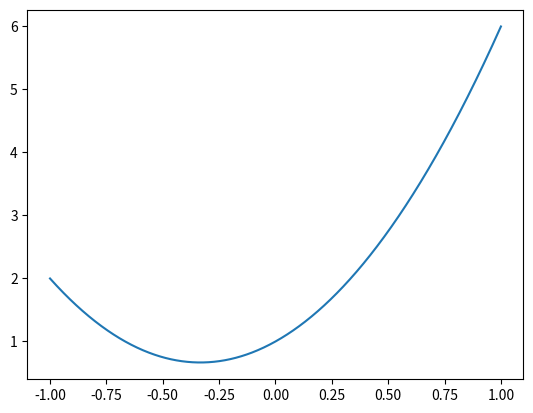

The matplotlib source for this figure:
import math

import matplotlib.pyplot as plt

# def poly_add(poly1, poly2):
#     """returns the sum of two polynomials"""
#     if len(poly1) < len(poly2):
#         poly1, poly2 = poly2, poly1
#     poly3 = poly1.copy()
#     for i in range(len(poly2)):
#         poly3[i] += poly2[i]
#     return poly3

# def poly_sub(poly1, poly2):
#     """returns the difference of two polynomials"""
#     if len(poly1) < len(poly2):
#         poly1, poly2 = poly2, poly1
#     poly3 = poly1.copy()
#     for i in range(len(poly2)):
#         poly3[i] -= poly2[i]
#     return poly3

# def poly_mult(poly1, poly2):
#     """returns the product of two polynomials"""
#     poly3 = [0]*(len(poly1) + len(poly2) - 1)
#     for i in range(len(poly1)):
#         for j in range(len(poly2)):
#             poly3[i + j] += poly1[i]*poly2[j]
#     return poly3

# def poly_div(poly1, poly2):
#     """returns the quotient of two polynomials"""
#     poly3 = poly1.copy()
#     poly4 = [0]*(len(poly1) - len(poly2) + 1)
#     for i in range(len(poly1) - len(poly2) + 1):
#         poly4[i] = poly3[0]/poly2[0]
#         for j in range(len(poly2)):
#             poly3[i + j] -= poly4[i]*poly2[j]
#         poly3.pop(0)
#     return poly4

# def poly_rem(poly1, poly2):
#     """returns the remainder of two polynomials"""
#     poly3 = poly1.copy()
#     poly4 = [0]*(len(poly1) - len(poly2) + 1)
#     for i in range(len(poly1) - len(poly2) + 1):
#         poly4[i] = poly3[0]/poly2[0]
#         for j in range(len(poly2)):
#             poly3[i + j] -= poly4[i]*poly2[j]
#         poly3.pop(0)
#     return poly3

# def poly_eval(poly, x):
#     """returns the value of a polynomial at a point"""
#     value = 0
#     for i in range(len(poly)):
#         value += poly[i]*(x**i)
#     return value

# def poly_deriv(poly):
#     """returns the derivative of a polynomial"""
#     poly2 = poly.copy()
#     for i in range(len(poly2)):
#         poly2[i] *= i
#     poly2.pop(0)
#     return poly2

# def poly_integ(poly):
#     """returns the integral of a polynomial"""
#     poly2 = poly.copy()
#     for i in range(len(poly2)):
#         poly2[i] /= (i + 1)
#     poly2.insert(0, 0)
#     return poly2

# def lagrange_poly(points):
#     """returns lagrange interpolating polynomial for a list of points in the form of a list of tuples"""
#     poly = [0]*len(points)
#     for i in range(len(points)):
#         poly2 = [points[i][1]]
#         for j in range(len(points)):
#             if i != j:
#                 poly2 = poly_mult(poly2, [-points[j][0], 1])
#                 poly2 = [term/(points[i][0] - points[j][0]) for term in poly2]
#         poly = poly_add(poly, poly2)
#     return poly

# def poly_approx_lagrange(f, a, b, n):
#     """returns the lagrange interpolating polynomial for a function f on the interval [a, b] with n points"""
#     points = [(a + (b - a)*i/n, f(a + (b - a)*i/n)) for i in range(n + 1)]
#     return lagrange_poly(points)

# def poly_approx_lagrange_pts(f, points: list):
#     return lagrange_poly([(point, f(point)) for point in points])

class Poly:
    def __init__(self, coefficients: list): # coefficients are in the form [a_0, a_1, ..., a_n] for a_n*x^n + ... + a_1*x + a_0
        self.coefficients = coefficients
        self.degree = len(coefficients) - 1

    def __call__(self, x):  
        """returns the value of a polynomial at a point x, using Horner's method"""
        value = 0
        for i in range(len(self.coefficients)-1, -1, -1):
            value = self.coefficients[i] + x*value
        return value
    
    def print(self):
        """prints the polynomial"""
        print(self.coefficients)
    
    def plot(self, a, b):
        x = [a + (b - a)*i/1000 for i in range(1001)]
        y = [self(point) for point in x]
        plt.plot(x, y)
        plt.show()

    def Der(self):
        """returns the derivative of a polynomial"""
        return Poly([self.coefficients[i]*i for i in range(1, len(self.coefficients))]) if self.degree > 0 else Poly([0])
    
    def Int(self):
        """returns the integral of a polynomial"""
        return Poly([0] + [self.coefficients[i]/(i + 1) for i in range(len(self.coefficients))])
    
p = Poly([1, 2, 3])
print(p(2))
p.plot(-1, 1)